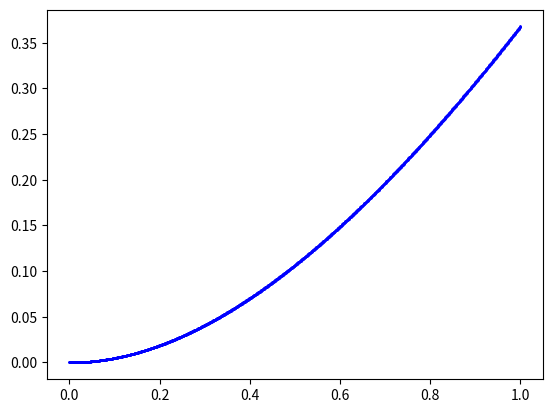

Recreate this plot in Python.
import numpy as np
import matplotlib.pyplot as plt

class Task9:
    def eiler_method(func_, _range_, init_v, accuracy):
        n = 2
        h = (_range_[1] - _range_[0]) / n
        points = [[init_v[0]], [init_v[1]]]
        Task9.eiler_points_append(func_, h, n, points)
        diff = accuracy * 4
        while accuracy < diff:
            points_temp = points.copy()
            n *= 2
            h /= 2
            points = [[init_v[0]], [init_v[1]]]
            Task9.eiler_points_append(func_, h, n, points)
            diff = Task9.derivative(func_, h, points_temp[1], points_temp[0])
        return (n, diff, points)

    def eiler_method_mod(func_, _range_, init_v, accuracy):
        n = 2
        h = (_range_[1] - _range_[0]) / n
        points = [[init_v[0]], [init_v[1]]]
        Task9.modified_euler_points_append(func_, h, n, points)
        diff = accuracy * 4
        while diff > accuracy:
            points_temp = points.copy()
            n *= 2
            h /= 2
            points = [[init_v[0]], [init_v[1]]]
            Task9.modified_euler_points_append(func_, h, n, points)
            diff = Task9.derivative(func_, h, points_temp[1], points_temp[0])
        return (n, diff, points)

    def eiler_points_append(func_, h, n, points):
        for i in range(int(n)):
            points[0].append(points[0][i] + h)
            points[1].append(points[1][i] + h * func_(points[0][i], points[1][i]))

    def runge_method(func_, _range_, init_v, accuracy):
        n = 2
        h = (_range_[1] - _range_[0]) / n
        points = [[init_v[0]], [init_v[1]]]
        Task9.runge_points_append(func_, h, n, points)
        diff = accuracy * 4
        while diff > accuracy:
            points_temp = points.copy()
            n *= 2
            h /= 2
            points = [[init_v[0]], [init_v[1]]]
            Task9.runge_points_append(func_, h, n, points)
            diff = Task9.derivative(func_, h, points_temp[1], points_temp[0])
        return (n, diff, points)

    def runge_points_append(func_, h, n, points):
        for i in range(int(n)):
            points[0].append(points[0][i] + h)
            tmp = []
            tmp.append(h * func_(points[0][i], points[1][i]))
            tmp.append(h * func_(points[0][i] + h / 2, points[1][i] + tmp[0] / 2))
            tmp.append(h * func_(points[0][i] + h / 2, points[1][i] + tmp[1] / 2))
            tmp.append(h * func_(points[0][i] + h, points[1][i] + tmp[2]))
            points[1].append(points[1][i] + (1 / 6) * (tmp[0] + tmp[3] + 2 * (tmp[1] + tmp[2])))


    def modified_euler_points_append(func_, h, n, points):
        for i in range(int(n)):
            points[0].append(points[0][i] + h)
            points[1].append(points[1][i] +
                             h * func_(points[0][i] +
                                       h / 2, points[1][i] +
                                       (h / 2) * func_(points[0][i], points[1][i])))

    def derivative(f, h, old_data_y, old_data_x):
        size = len(old_data_y)
        d_y = abs(np.array([old_data_y[i] - (old_data_y[i] + h * f(old_data_x[i], old_data_y[i])) for i in range(1, size)]))
        return d_y.max()
def test1():
    f = lambda x, y: x**3 + 3*y
    initial_value = (0, 0)
    tol = 0.001
    res = Task9.eiler_method(f, [0, 1], initial_value, tol)
    print("\nEuler method: " + str(res[1]))
    print('Segments: ' + str(res[0]))
    print('Error: ' + str(res[1]))
    plt.scatter(res[2][0], res[2][1], s=0.5, color='b')
    plt.show()

    res = Task9.eiler_method_mod(f, [0, 1], initial_value, tol)
    print("\nModified Euler method: ")
    print('Segments: ' + str(res[0]))
    print('Error: ' + str(res[1]))
    plt.scatter(res[2][0], res[2][1], s=0.5, color='b')
    plt.show()

    res = Task9.runge_method(f, [0, 1], initial_value, tol)
    print("\nRunge method: ")
    print('Segments: ' + str(res[0]))
    print('Error: ' + str(res[1]))
    plt.scatter(res[2][0], res[2][1], s=0.5, color='b')
    plt.show()

def test2():
    f = lambda x, y: np.sin(x) * np.cos(y)
    initial_value = (0, 0)
    tol = 0.001
    res = Task9.eiler_method(f, [0, 1], initial_value, tol)
    print("\nEuler method: " + str(res[1]))
    print('Segments: ' + str(res[0]))
    print('Error: ' + str(res[1]))
    plt.scatter(res[2][0], res[2][1], s=0.5, color='b')
    plt.show()

    res = Task9.eiler_method_mod(f, [0, 1], initial_value, tol)
    print("\nModified Euler method: ")
    print('Segments: ' + str(res[0]))
    print('Error: ' + str(res[1]))
    plt.scatter(res[2][0], res[2][1], s=0.5, color='b')
    plt.show()

    res = Task9.runge_method(f, [0, 1], initial_value, tol)
    print("\nRunge method: ")
    print('Segments: ' + str(res[0]))
    print('Error: ' + str(res[1]))
    plt.scatter(res[2][0], res[2][1], s=0.5, color='b')
    plt.show()
def test3():
    f = lambda x, y: x - y
    initial_value = (0, 0)
    tol = 0.001
    res = Task9.eiler_method(f, [0, 1], initial_value, tol)
    print("\nEuler method: " + str(res[1]))
    print('Segments: ' + str(res[0]))
    print('Error: ' + str(res[1]))
    plt.scatter(res[2][0], res[2][1], s=0.5, color='b')
    plt.show()

    res = Task9.eiler_method_mod(f, [0, 1], initial_value, tol)
    print("\nModified Euler method: ")
    print('Segments: ' + str(res[0]))
    print('Error: ' + str(res[1]))
    plt.scatter(res[2][0], res[2][1], s=0.5, color='b')
    plt.show()

    res = Task9.runge_method(f, [0, 1], initial_value, tol)
    print("\nRunge method: ")
    print('Segments: ' + str(res[0]))
    print('Error: ' + str(res[1]))
    plt.scatter(res[2][0], res[2][1], s=0.5, color='b')
    plt.show()
if __name__ == "__main__":
    # f = lambda x, y: (0.9 * (1 - y ** 2)) / ((1 + 1.5) * x ** 2 + y ** 2 + 1)
    # initial_value = (0, 0)
    # tol = 0.001
    # res = Task9.eiler_method(f, [0, 1], initial_value, tol)
    # print("\nEuler method: " + str(res[1]))
    # print('Segments: ' + str(res[0]))
    # print('Error: ' + str(res[1]))
    # plt.scatter(res[2][0], res[2][1], s=0.5, color='b')
    # plt.show()
    #
    # res = Task9.eiler_method_mod(f, [0, 1], initial_value, tol)
    # print("\nModified Euler method: ")
    # print('Segments: ' + str(res[0]))
    # print('Error: ' + str(res[1]))
    # plt.scatter(res[2][0], res[2][1], s=0.5, color='b')
    # plt.show()
    #
    # res = Task9.runge_method(f, [0, 1], initial_value, tol)
    # print("\nRunge method: ")
    # print('Segments: ' + str(res[0]))
    # print('Error: ' + str(res[1]))
    # plt.scatter(res[2][0], res[2][1], s=0.5, color='b')
    #
    # plt.show()
    test3()
